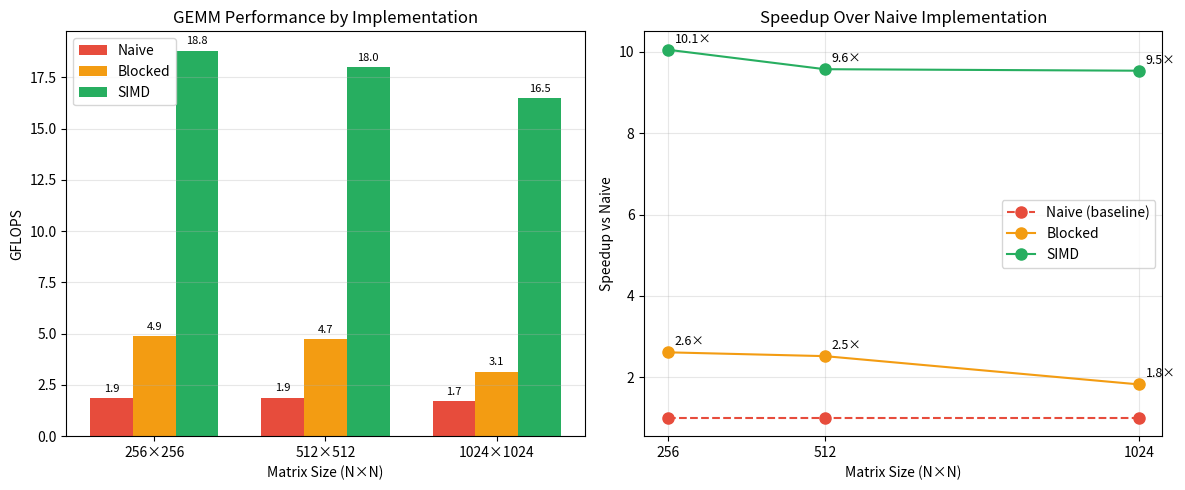

This chart was generated by the following Python code:
#!/usr/bin/env python3
"""Generate performance graphs for GEMM implementations."""

import matplotlib.pyplot as plt
import numpy as np

# Benchmark results from M2 MacBook
sizes = [256, 512, 1024]
naive = [1.87, 1.88, 1.73]
blocked = [4.88, 4.73, 3.15]
simd = [18.8, 18.0, 16.5]

x = np.arange(len(sizes))
width = 0.25

fig, (ax1, ax2) = plt.subplots(1, 2, figsize=(12, 5))

# Bar chart
bars1 = ax1.bar(x - width, naive, width, label='Naive', color='#e74c3c')
bars2 = ax1.bar(x, blocked, width, label='Blocked', color='#f39c12')
bars3 = ax1.bar(x + width, simd, width, label='SIMD', color='#27ae60')

ax1.set_xlabel('Matrix Size (N×N)')
ax1.set_ylabel('GFLOPS')
ax1.set_title('GEMM Performance by Implementation')
ax1.set_xticks(x)
ax1.set_xticklabels([f'{s}×{s}' for s in sizes])
ax1.legend()
ax1.grid(axis='y', alpha=0.3)

# Add value labels on bars
for bars in [bars1, bars2, bars3]:
    for bar in bars:
        height = bar.get_height()
        ax1.annotate(f'{height:.1f}',
                     xy=(bar.get_x() + bar.get_width() / 2, height),
                     xytext=(0, 3), textcoords="offset points",
                     ha='center', va='bottom', fontsize=8)

# Speedup chart
speedup_blocked = [b/n for b, n in zip(blocked, naive)]
speedup_simd = [s/n for s, n in zip(simd, naive)]

ax2.plot(sizes, [1]*3, 'o--', label='Naive (baseline)', color='#e74c3c', markersize=8)
ax2.plot(sizes, speedup_blocked, 'o-', label='Blocked', color='#f39c12', markersize=8)
ax2.plot(sizes, speedup_simd, 'o-', label='SIMD', color='#27ae60', markersize=8)

ax2.set_xlabel('Matrix Size (N×N)')
ax2.set_ylabel('Speedup vs Naive')
ax2.set_title('Speedup Over Naive Implementation')
ax2.set_xticks(sizes)
ax2.legend()
ax2.grid(alpha=0.3)

# Add value labels
for i, (sb, ss) in enumerate(zip(speedup_blocked, speedup_simd)):
    ax2.annotate(f'{sb:.1f}×', (sizes[i], sb), textcoords="offset points",
                 xytext=(5, 5), fontsize=9)
    ax2.annotate(f'{ss:.1f}×', (sizes[i], ss), textcoords="offset points",
                 xytext=(5, 5), fontsize=9)

plt.tight_layout()
plt.savefig('performance.png', dpi=150)
plt.savefig('performance.svg')
print("Saved performance.png and performance.svg")
